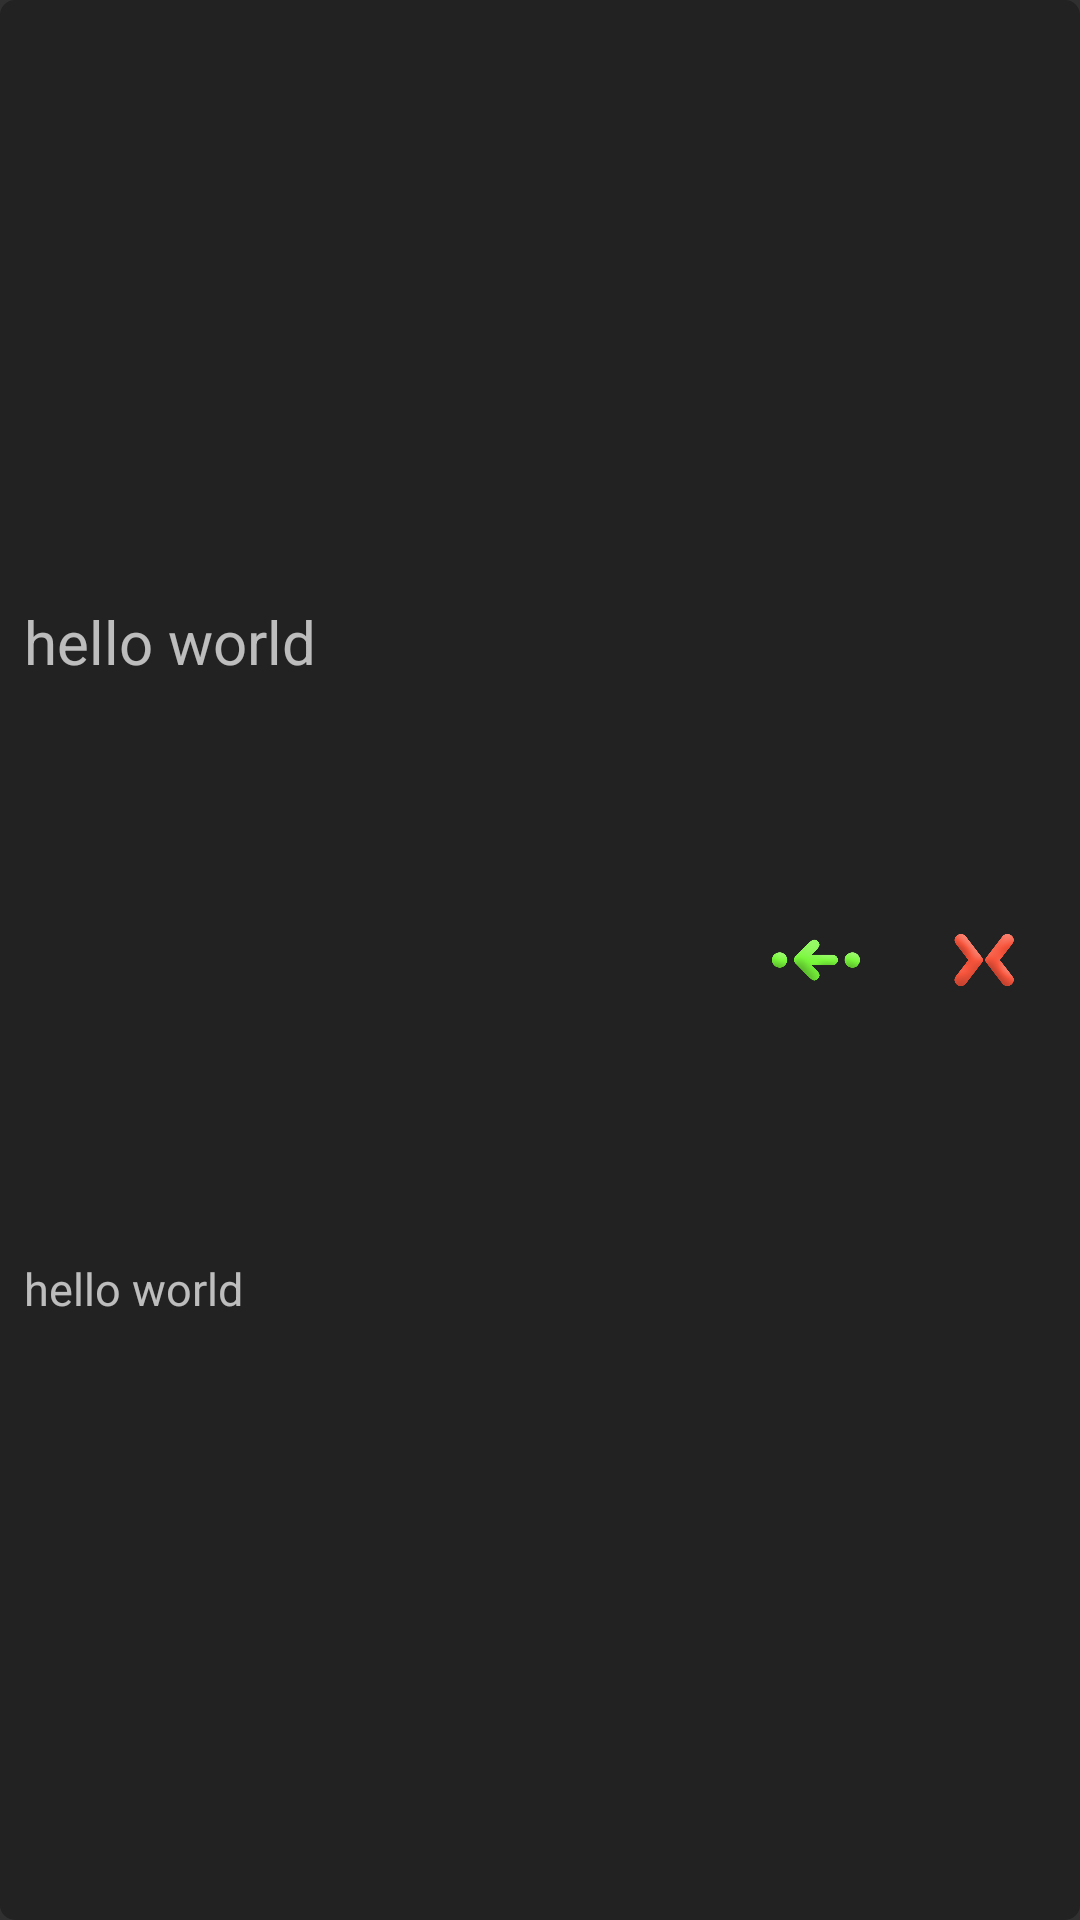

This screen was rendered from an Android layout file. Write that file and the resources it references.
<!-- AndroidManifest.xml: application theme Theme.AppCompat.NoActionBar -->
<!-- res/layout/item.xml -->
<?xml version="1.0" encoding="utf-8"?>
<androidx.constraintlayout.widget.ConstraintLayout xmlns:android="http://schemas.android.com/apk/res/android"
    xmlns:app="http://schemas.android.com/apk/res-auto"
    xmlns:tools="http://schemas.android.com/tools"
    android:layout_width="match_parent"
    android:layout_height="wrap_content"
    android:layout_marginTop="5dp"
    android:layout_marginBottom="5dp"
    android:background="@drawable/shape_tem"
    android:padding="8dp">

    <TextView
        android:id="@+id/itemText1"
        android:layout_width="wrap_content"
        android:layout_height="wrap_content"
        android:text="@string/itemText1"
        android:textSize="20sp"
        app:layout_constraintBottom_toTopOf="@id/itemText2"
        app:layout_constraintStart_toStartOf="parent"
        app:layout_constraintTop_toTopOf="parent"

        />

    <TextView
        android:id="@+id/itemText2"
        android:layout_width="wrap_content"
        android:layout_height="wrap_content"
        android:text="@string/itemText2"
        android:textSize="15sp"
        app:layout_constraintBottom_toBottomOf="parent"
        app:layout_constraintStart_toStartOf="parent"
        app:layout_constraintTop_toBottomOf="@id/itemText1" />

    <Button
        android:id="@+id/itemDismiss"
        android:layout_width="48dp"
        android:layout_height="48dp"
        android:background="@drawable/diss"
        app:layout_constraintBottom_toBottomOf="parent"
        app:layout_constraintEnd_toEndOf="parent"
        app:layout_constraintTop_toTopOf="parent"
        tools:ignore="TextContrastCheck" />

    <Button
        android:padding="30dp"
        android:id="@+id/itemAccept"
        android:layout_width="48dp"
        android:layout_height="48dp"
        android:layout_marginEnd="8dp"
        android:background="@drawable/next"
        app:layout_constraintBottom_toBottomOf="parent"
        app:layout_constraintEnd_toStartOf="@id/itemDismiss"
        app:layout_constraintTop_toTopOf="parent"

        />

</androidx.constraintlayout.widget.ConstraintLayout>
<!-- resources referenced by this layout -->
<resources>
  <!-- drawable diss: png bitmap (drawable, 55356 bytes) -->
  <!-- drawable next: png bitmap (drawable, 52370 bytes) -->
  <!-- drawable shape_tem (drawable) -->
  <?xml version="1.0" encoding="utf-8"?>
  <shape android:shape="rectangle"  xmlns:android="http://schemas.android.com/apk/res/android">
      <solid android:color="#4D000000"/>
      <corners android:radius="5dp" />
  
  </shape>
  <string name="itemText1">hello world</string>
  <string name="itemText2">hello world</string>
</resources>
